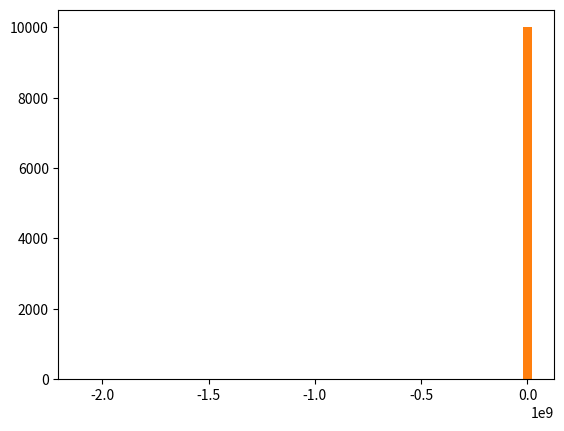

Reproduce this figure in Python.
# -*- coding: utf-8 -*-

""" A program to visualize normal distributions """

# Importing nummpy modules
import numpy as np

# Matplotlib - use for visualization of the data in graph forms
import matplotlib.pyplot as plt

# To Frame normal distribution for income for specified mean and std.deviation
incomes = np.random.normal(100.0, 20.0, 10000)

# Plotting a histogram for the data in the incomes variable with 50 bars
plt.hist(incomes, bins=50)
plt.show()

# To get the mean and median of the data in the incomes
income_mean = np.mean(incomes)

income_median = np.median(incomes)

# To add outliers in the incomes
incomes = np.append(incomes, [2000000, 21000000, -2100000000])

# To see the effect of the outliers
plt.hist(incomes, bins=50)
plt.show()
income_mean_1 = np.mean(incomes)
income_median_1 = np.median(incomes)
